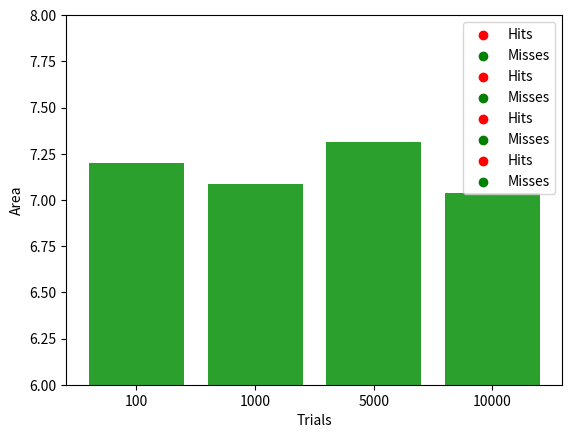

Write the Python code that produced this figure.
import random
import matplotlib.pyplot as plt
import math

random.seed(0)

trials=[100, 1000, 5000, 10000]
hits=int(0)
pi_array=[]

x1=[]
y1=[]
x2=[]
y2=[]
e=[]
area=[]
pivalue=[]

for i in trials:
  for j in range(i):
    x=random.uniform(0,4)
    y=random.uniform(0,4)

    dis=math.sqrt(((x-2)*(x-2))+((y-2)*(y-2)))

    if dis<=1.5:
      x1.append(x)
      y1.append(y)
      hits=hits+1

    else:
      x2.append(x)
      y2.append(y)

  pi=7.111111111*(hits/i)
  pivalue.append(pi)
  area.append(pi*1.5*1.5)
  print("For",i,"trials value of pi = ", pi)
  temp=(3.1416-pi)

  if temp<0:
    e.append(temp*(-1))

  else:
    e.append(temp)

  plt.scatter(x1, y1, color="red", label="Hits")
  plt.scatter(x2, y2, color="green", label="Misses")

  plt.legend()
  plt.show()
  x1.clear()
  x2.clear()
  y1.clear()
  y2.clear()


  


  hits=0


z=["100", "1000", "5000", "10000"]
plt.bar(z,pivalue)
plt.ylim(3,3.5)
plt.xlabel("Trials")
plt.ylabel("Pi-Value")
plt.show()

plt.bar(z,e)
plt.ylim(0,0.3)
plt.xlabel("Trials")
plt.ylabel("Error")
plt.show()

plt.bar(z,area)
plt.ylim(6,8)
plt.xlabel("Trials")
plt.ylabel("Area")
plt.show()